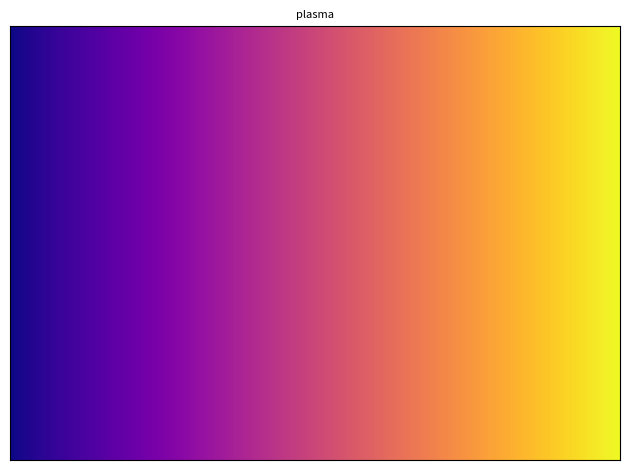

The matplotlib source for this figure:
from matplotlib import pyplot as plt
import numpy as np
import matplotlib.cm as cm
import uuid
from datetime import datetime as datetime_


#-----------------------------------------------------------------------------------------
def view_colormap(cmap_def):

    fig, ax = plt.subplots()
    gradient = np.linspace(0, 1, 256)
    gradient = np.vstack((gradient, gradient))
    try:
        cmap = cm.get_cmap(cmap_def)
        ax.imshow(gradient, aspect='auto', cmap=cmap)
        ax.set_title(cmap_def, fontsize=8)
        ax.set_xticks([])
        ax.set_yticks([])
    except ValueError:
        print(f"Colormap: '{cmap_def}' not founded.")

    plt.tight_layout()
    plt.show()
#-----------------------------------------------------------------------------------------


#-----------------------------------------------------------------------------------------
def write_cm_xml(cmap_def,n_col_discr):

    if n_col_discr<5:
        n_col_discr = 5
        print(f'[LOG] {datetime_.now().strftime("%d/%m/%Y %H:%M:%S")} - ATTENTION!!! Minimum number of colors choosed for the discretization of the colormap is changed to 5')


    selected_cmap = cm.get_cmap(cmap_def)
    indices = np.linspace(0, 1, n_col_discr)
    simplified_colors_rgb_normalized = [selected_cmap(i) for i in indices]
    simplified_colors_rgb_255 = [(int(r * 255), int(g * 255), int(b * 255)) for r, g, b, _ in simplified_colors_rgb_normalized]

    xml_content = f"""<?xml version="1.0" encoding="UTF-8"?>
    <CloudCompare>
        <ColorScale version="1">
            <Properties>
                <name>{cmap_def}_semplify_{n_col_discr}</name>
                <uuid>{{{uuid.uuid4()}}}</uuid>
                <absolute>1</absolute>
                <minValue>0</minValue>
                <range>360</range>
            </Properties>
            <Data>
    """

    for i, (r, g, b) in enumerate(simplified_colors_rgb_255):
        pos = i / (n_col_discr - 1) if n_col_discr > 1 else 0.0
        xml_content += f"""\
                <step r="{r}" g="{g}" b="{b}" pos="{pos}"/>
    """

    xml_content += """\
            </Data>
        </ColorScale>
    </CloudCompare>
    """

    # Write XML-file 
    file_name = f"{cmap_def}_semplify_{n_col_discr}.xml"
    with open(file_name, "w") as f:
        f.write(xml_content)

    print(f'[LOG] {datetime_.now().strftime("%d/%m/%Y %H:%M:%S")} - XML file {file_name} created successfully')
#------------------------------------------------------------------------------------------


#------------------------------------------------------------------------------------------
cmap_list = [
'Blues', 'BrBG', 'BuGn', 'BuPu', 'CMRmap', 'GnBu', 'Greens', 'Greys', 'OrRd', 'Oranges', 'PRGn', 'PiYG', 'PuBu', 'PuBuGn', 'PuOr', 'PuRd', 'Purples', 'RdBu', 'RdGy', 
'RdPu', 'RdYlBu', 'RdYlGn', 'Reds', 'Spectral', 'Wistia', 'YlGn', 'YlGnBu', 'YlOrBr', 'YlOrRd', 'afmhot', 'autumn', 'binary', 'bone', 'brg', 'bwr', 'cividis', 'cool', 
'coolwarm', 'copper', 'cubehelix', 'gist_earth', 'gist_gray', 'gist_heat', 'gist_ncar', 'gist_rainbow', 'gist_stern', 'gist_yarg', 'gnuplot', 'gnuplot2', 'gray', 'hot', 
'hsv', 'inferno', 'jet', 'magma', 'nipy_spectral', 'ocean', 'pink', 'plasma', 'rainbow', 'seismic', 'spring', 'summer', 'terrain', 'turbo', 'twilight', 'twilight_shifted', 
'viridis', 'winter']
cmap_list_reverse = [
'Blues_r', 'BrBG_r', 'BuGn_r', 'BuPu_r', 'CMRmap_r', 'GnBu_r', 'Greens_r', 'Greys_r', 'OrRd_r', 'Oranges_r', 'PRGn_r', 'PiYG_r', 'PuBuGn_r', 'PuBu_r', 'PuOr_r', 'PuRd_r', 
'Purples_r', 'RdBu_r', 'RdGy_r', 'RdPu_r', 'RdYlBu_r', 'RdYlGn_r', 'Reds_r', 'Spectral_r', 'Wistia_r', 'YlGnBu_r', 'YlGn_r', 'YlOrBr_r', 'YlOrRd_r', 'afmhot_r', 'autumn_r', 
'binary_r', 'bone_r', 'brg_r', 'bwr_r', 'cividis_r', 'cool_r', 'coolwarm_r', 'copper_r', 'cubehelix_r', 'gist_earth_r', 'gist_gray_r', 'gist_heat_r', 'gist_ncar_r', 
'gist_rainbow_r', 'gist_stern_r', 'gist_yarg_r', 'gnuplot_r', 'gnuplot2_r', 'gray_r', 'hot_r', 'hsv_r', 'inferno_r', 'jet_r', 'magma_r', 'nipy_spectral_r', 'ocean_r', 
'pink_r', 'plasma_r', 'rainbow_r', 'seismic_r', 'spring_r', 'summer_r', 'terrain_r', 'turbo_r', 'twilight_r', 'twilight_shifted_r', 'viridis_r', 'winter_r']
#------------------------------------------------------------------------------------------




#------------------------------------------------------------------------------------------
# Select a colormap in cmap_list or cmap_list_reverse
cmap_choosed = 'plasma'

# Minimum number of colors choosed for the discretization of the colormap
n_colors= 5


view_colormap(cmap_choosed)
print(f'[LOG] {datetime_.now().strftime("%d/%m/%Y %H:%M:%S")} - Colormap choosed: {cmap_choosed}')

write_cm_xml(cmap_choosed,n_colors)
#------------------------------------------------------------------------------------------
